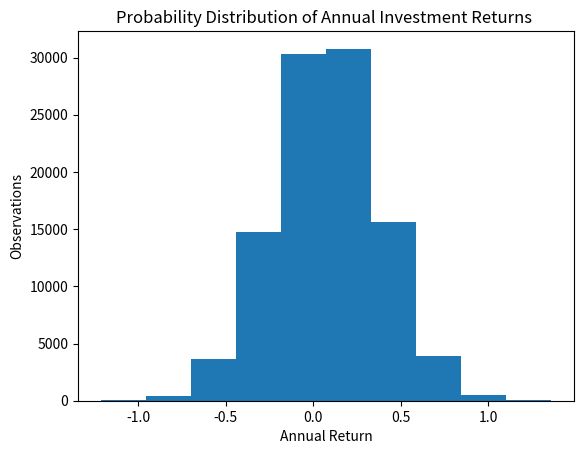

Write Python code to recreate this figure.
import numpy as np
import matplotlib.pyplot as plt

mean = 0.08
sd = 0.30
observations = [10, 100, 1000, 10000, 100000]

distributions = []

counter = 0

while counter < len(observations):
    data = np.random.normal(mean, sd, observations[counter])
    distributions.append(data)
    counter += 1

print("N = 10")
print(np.mean(distributions[0]))
print(np.std(distributions[0]))

print("N = 100")
print(np.mean(distributions[1]))
print(np.std(distributions[1]))

print("N = 1000")
print(np.mean(distributions[2]))
print(np.std(distributions[2]))

print("N = 10000")
print(np.mean(distributions[3]))
print(np.std(distributions[3]))

print("N = 100000")
print(np.mean(distributions[4]))
print(np.std(distributions[4]))

plt.hist(distributions[4])
plt.xlabel("Annual Return")
plt.ylabel("Observations")
plt.title("Probability Distribution of Annual Investment Returns ")
plt.show()
